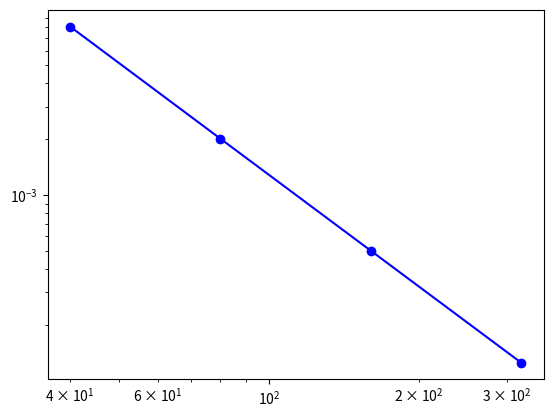

The matplotlib source for this figure:
from numpy import linspace, zeros, log, dot, linalg
from matplotlib.pyplot import plot, xscale, yscale

def A(x,h,N) :
    A = zeros((N-1,N-1))
    for n in range(1,N-1) :
        A[n,n-1] = -1/h**2 - 9*x[n+1]/(2*h)
    for n in range(N-1) :
        A[n,n] = 2/h**2
    for n in range(N-2) :
        A[n,n+1] = -1/h**2 + 9*x[n+1]/(2*h)
    return A

def EigenvalueFinding(A,S_max,N) :
    h = (1 - 0)/N
    x = linspace(0,1,N+1)
    lambd = zeros(S_max+1)
    y = zeros((S_max+1,N-1))
    y[0] = 1.
    for s in range(S_max) :
        y[s+1] = linalg.solve(A(x,h,N),y[s])
        lambd[s+1] = 1/(dot(y[s+1],y[s+1])/dot(y[s],y[s+1]))
        eigenvalue = lambd[s+1]
    return eigenvalue

N = 20; S_max = 20
r = 2; S = 5
p = 2; q = 2

L = zeros((S,S))
R = zeros((S,S))
p_eff = zeros((S,S))

for s in range(S) :
    L[s,0] = EigenvalueFinding(A,S_max,r**s*N)

for s in range(1,S) :
    for l in range(s) :
        R[s,l] = (L[s,l] - L[s-1,l])/(r**(p + l*q) - 1)
        L[s,l+1] = L[s,l] + R[s,l]

for s in range(2,S) :
    for l in range(s-1) :
        p_eff[s,l] = log(abs(R[s-1,l]/R[s,l]))/log(r)

# Функция выводит форматированную таблицу
def PrintTriangular(A,i) :
    print(' ',end=' ')
    for l in range(len(A)) :
        print(' p={0:<4d}'.format(p + l*q),end=' ')
    print()
    for m in range(len(A)) :
        print('s={0:<2d}'.format(m),end=' ')
        for l in range(m + 1 - i) :
            print('{0:7.4f}'.format(A[m,l]),end=' ')
        print()
    print()

print('Таблица приближённых значений интеграла:')
PrintTriangular(L,0)
print('Таблица оценок ошибок:')
PrintTriangular(R,1)
print('Таблица эффективных порядков точности:')
PrintTriangular(p_eff,2)

plot([r**s*N for s in range(1,S)],abs(R[1:,0]),'-bo')
xscale('log'); yscale('log')

# Листинг программы, реализущей приближённое вычисление
# минимального собсенного значение задачи Штурма-Лиувилля
# с помощью рекурретного сгущения сеток и многократного повышения
# точности по Ричардсону (с вычислением эффективных порядков точности)